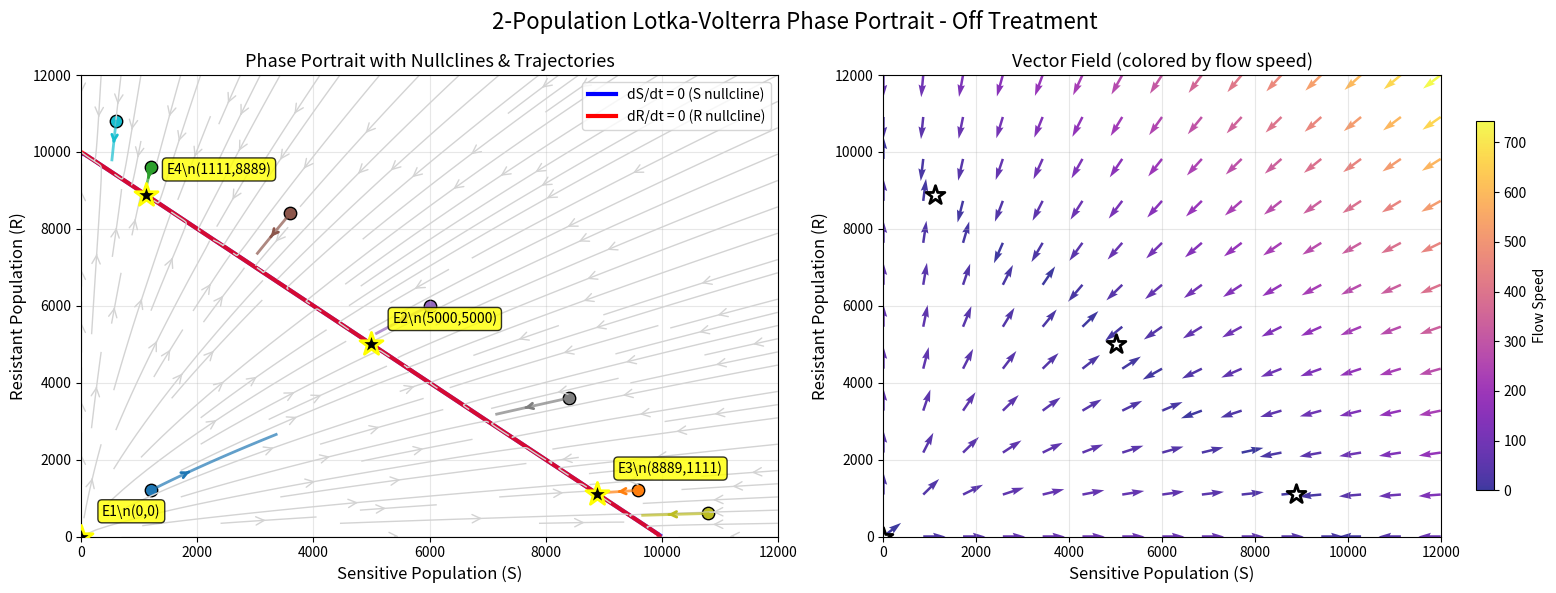
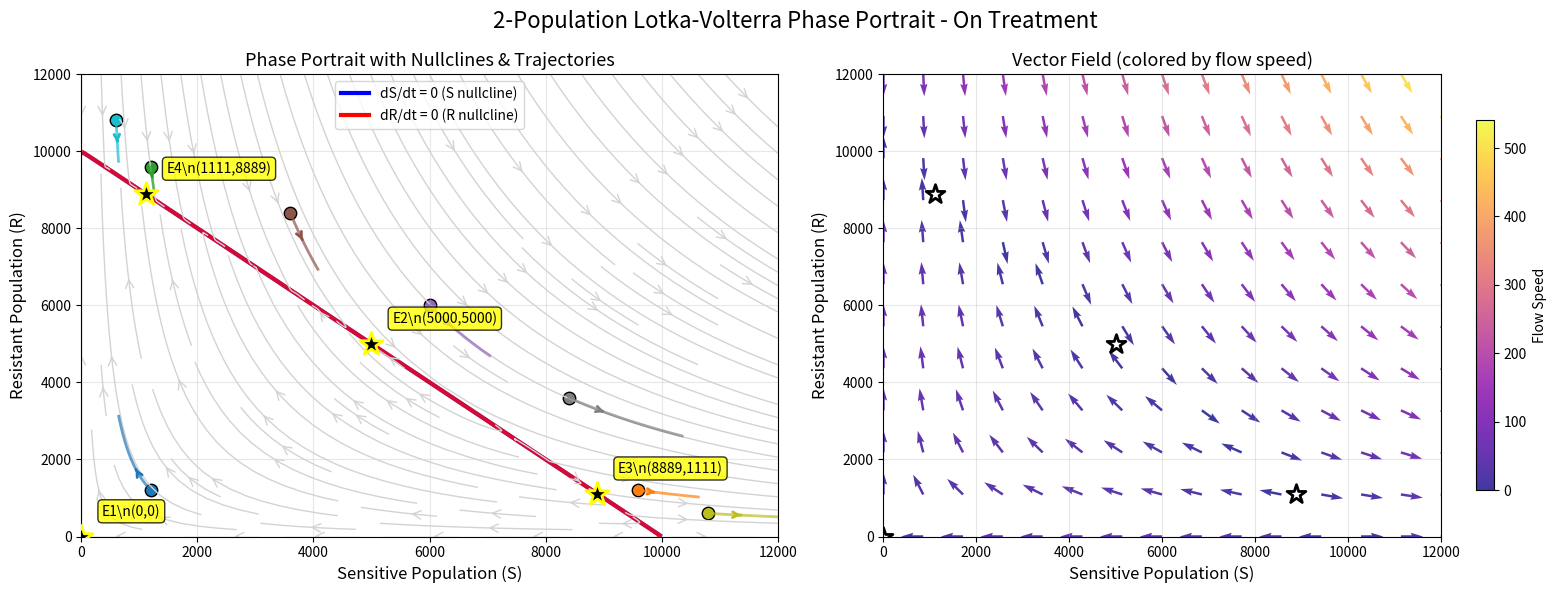
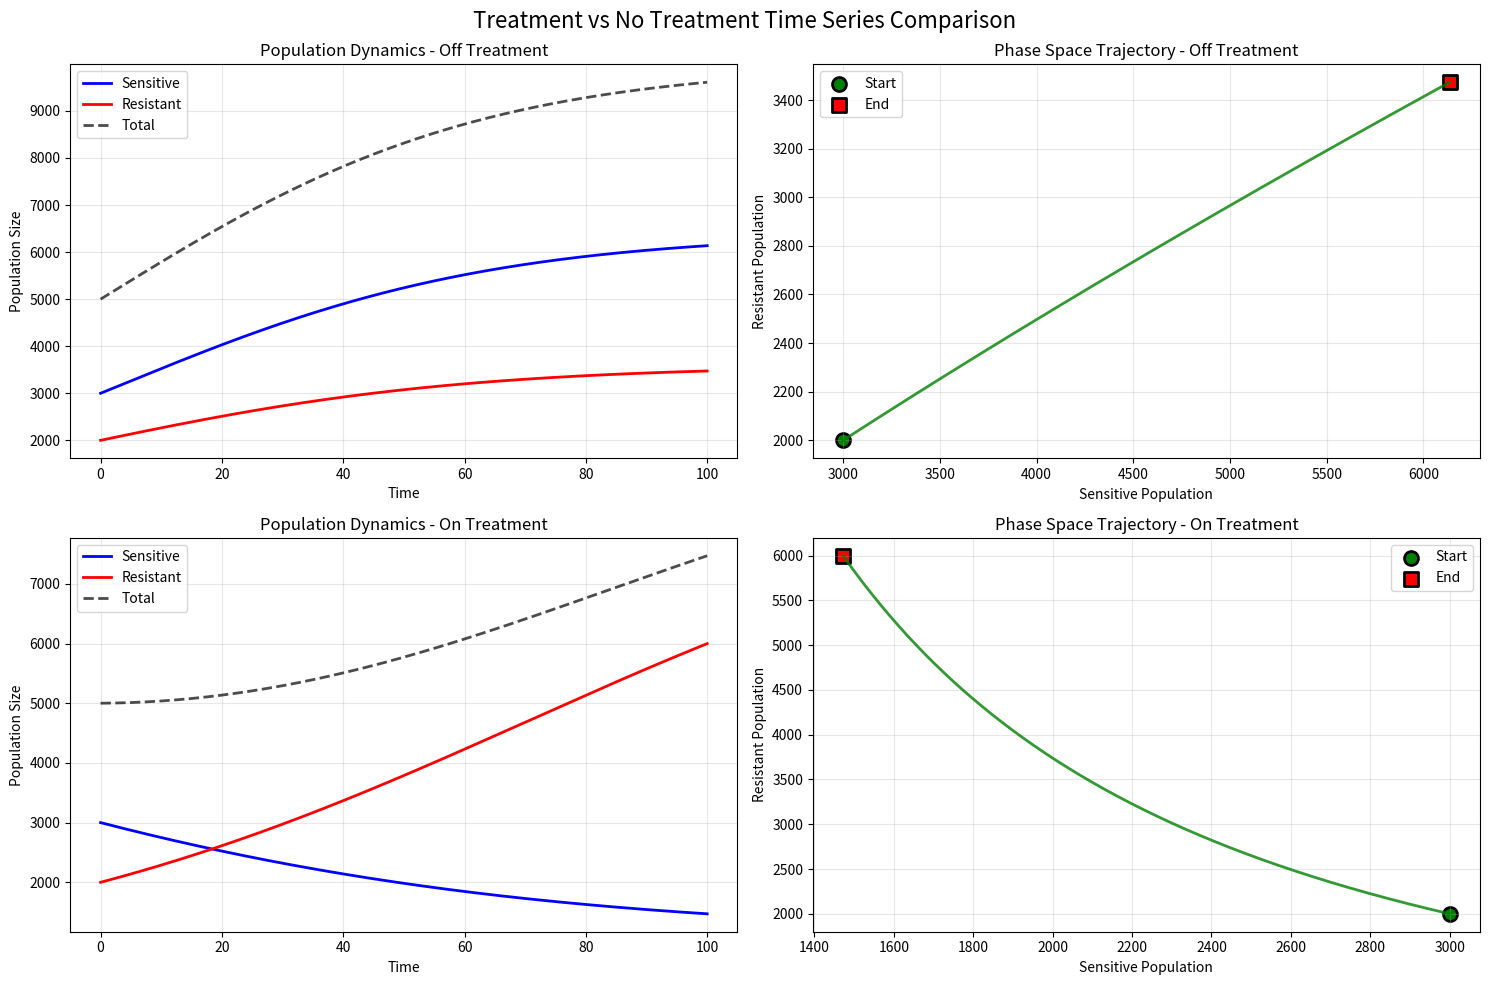

Write Python code to recreate these figures, in order.
import numpy as np
import matplotlib.pyplot as plt
from scipy.integrate import solve_ivp
from scipy.optimize import fsolve
import warnings
warnings.filterwarnings('ignore')

class LV2PopulationPhasePortrait:
    def __init__(self, growth_rates, death_rates, carrying_capacity, drug_efficiency):
        """
        Initialize 2-population Lotka-Volterra phase portrait analyzer
        
        Parameters:
        - growth_rates: [r_S, r_R] growth rates for Sensitive and Resistant populations
        - death_rates: [d_S, d_R] death rates for Sensitive and Resistant populations  
        - carrying_capacity: K (shared carrying capacity)
        - drug_efficiency: d_D (drug efficiency, 0-1)
        """
        self.growth_rates = np.array(growth_rates, dtype=np.float64)
        self.death_rates = np.array(death_rates, dtype=np.float64)
        self.carrying_capacity = carrying_capacity
        self.drug_efficiency = drug_efficiency
        
        # Store parameters for easy access
        self.r_S, self.r_R = self.growth_rates
        self.d_S, self.d_R = self.death_rates
        self.K = self.carrying_capacity
        self.d_D = self.drug_efficiency
    
    def ode_system(self, t, y, treatment_on=False):
        """
        2-population Lotka-Volterra ODE system
        
        dS/dt = r_S * S * (1 - (S+R)/K) * (1 - d_D*D) - d_S * S
        dR/dt = r_R * R * (1 - (S+R)/K) - d_R * R
        
        where D = 1 if treatment_on, 0 otherwise
        """
        S, R = np.maximum(y, 1e-12)  # Prevent negative populations
        
        D = 1 if treatment_on else 0
        total_pop = S + R
        
        # Lotka-Volterra equations with logistic growth and treatment effect
        dS_dt = self.r_S * S * (1 - total_pop/self.K) * (1 - self.d_D * D) - self.d_S * S
        dR_dt = self.r_R * R * (1 - total_pop/self.K) - self.d_R * R
        
        return [dS_dt, dR_dt]
    
    def find_equilibria(self, treatment_on=False):
        """Find equilibrium points of the system"""
        def equilibrium_equations(y):
            return self.ode_system(0, y, treatment_on)
        
        # Strategic initial guesses for equilibrium finding
        guesses = [
            [1e-6, 1e-6],           # Near extinction
            [1000, 1000],           # Balanced populations
            [self.K/2, 0],          # Sensitive only
            [0, self.K/2],          # Resistant only
            [self.K/3, self.K/3],   # Mixed populations
            [self.K*0.8, self.K*0.1], # Sensitive dominant
            [self.K*0.1, self.K*0.8], # Resistant dominant
        ]
        
        equilibria = []
        treatment_label = "on treatment" if treatment_on else "off treatment"
        
        print(f"\n=== EQUILIBRIUM ANALYSIS ({treatment_label.upper()}) ===")
        
        for guess in guesses:
            try:
                eq = fsolve(equilibrium_equations, guess, xtol=1e-10)
                derivatives = equilibrium_equations(eq)
                
                # Check if it's actually an equilibrium
                if np.allclose(derivatives, 0, atol=1e-6) and np.all(eq >= -1e-6):
                    eq = np.maximum(eq, 0)  # Ensure non-negative
                    
                    # Check uniqueness
                    is_unique = True
                    for existing_eq in equilibria:
                        if np.allclose(eq, existing_eq, atol=50):  # 50 cell tolerance
                            is_unique = False
                            break
                    
                    if is_unique:
                        equilibria.append(eq)
                        
                        print(f"Equilibrium {len(equilibria)}:")
                        print(f"  S = {eq[0]:.1f}, R = {eq[1]:.1f}")
                        print(f"  Total = {np.sum(eq):.1f}")
                        
                        # Stability analysis
                        self._analyze_stability(eq, treatment_on)
                        print()
                        
            except:
                continue
        
        print(f"Found {len(equilibria)} equilibria for {treatment_label}")
        return equilibria
    
    def _analyze_stability(self, equilibrium, treatment_on):
        """Analyze stability of an equilibrium point"""
        try:
            # Compute Jacobian using finite differences
            eps = 1e-6
            jacobian = np.zeros((2, 2))
            
            for i in range(2):
                eq_plus = equilibrium.copy()
                eq_minus = equilibrium.copy()
                eq_plus[i] += eps
                eq_minus[i] = max(eq_minus[i] - eps, 1e-12)
                
                f_plus = self.ode_system(0, eq_plus, treatment_on)
                f_minus = self.ode_system(0, eq_minus, treatment_on)
                jacobian[:, i] = (np.array(f_plus) - np.array(f_minus)) / (2 * eps)
            
            eigenvals = np.linalg.eigvals(jacobian)
            real_parts = np.real(eigenvals)
            
            if np.all(real_parts < -1e-8):
                stability = "Stable (sink)"
            elif np.all(real_parts > 1e-8):
                stability = "Unstable (source)"
            elif np.any(real_parts > 1e-8) and np.any(real_parts < -1e-8):
                stability = "Saddle point"
            else:
                stability = "Marginal/Center"
            
            print(f"  Stability: {stability}")
            print(f"  Eigenvalues: {eigenvals}")
            
        except:
            print(f"  Stability: Analysis failed")
    
    def create_phase_portrait(self, treatment_on=False, figsize=(16, 6)):
        """Create comprehensive phase portrait"""
        treatment_label = "On Treatment" if treatment_on else "Off Treatment"
        
        fig, (ax1, ax2) = plt.subplots(1, 2, figsize=figsize)
        fig.suptitle(f'2-Population Lotka-Volterra Phase Portrait - {treatment_label}', fontsize=16)
        
        # Set axis limits
        max_S = self.K * 1.2
        max_R = self.K * 1.2
        
        # Find equilibria
        equilibria = self.find_equilibria(treatment_on)
        
        # Plot 1: Phase portrait with nullclines and trajectories
        ax = ax1
        
        # Create meshgrid for nullclines
        S_range = np.linspace(0, max_S, 200)
        R_range = np.linspace(0, max_R, 200)
        S_grid, R_grid = np.meshgrid(S_range, R_range)
        
        # Compute derivatives on grid
        DS = np.zeros_like(S_grid)
        DR = np.zeros_like(R_grid)
        
        for i in range(S_grid.shape[0]):
            for j in range(S_grid.shape[1]):
                derivatives = self.ode_system(0, [S_grid[i,j], R_grid[i,j]], treatment_on)
                DS[i,j] = derivatives[0]
                DR[i,j] = derivatives[1]
        
        # Plot nullclines
        try:
            # S nullcline: where dS/dt = 0
            cs = ax.contour(S_grid, R_grid, DS, levels=[0], colors='blue', linewidths=3, alpha=0.8)
            ax.plot([], [], 'b-', linewidth=3, label='dS/dt = 0 (S nullcline)')
            
            # R nullcline: where dR/dt = 0
            cr = ax.contour(S_grid, R_grid, DR, levels=[0], colors='red', linewidths=3, alpha=0.8)
            ax.plot([], [], 'r-', linewidth=3, label='dR/dt = 0 (R nullcline)')
            
        except:
            print("Could not plot nullclines")
        
        # Plot equilibria
        for i, eq in enumerate(equilibria):
            ax.scatter(eq[0], eq[1], color='black', s=300, marker='*', 
                      edgecolor='yellow', linewidth=2, zorder=10)
            ax.annotate(f'E{i+1}\\n({eq[0]:.0f},{eq[1]:.0f})', 
                       xy=(eq[0], eq[1]), xytext=(15, 15), 
                       textcoords='offset points', fontsize=10,
                       bbox=dict(boxstyle='round,pad=0.3', facecolor='yellow', alpha=0.8),
                       zorder=10)
        
        # Add streamplot for flow visualization
        S_stream = np.linspace(0, max_S, 25)
        R_stream = np.linspace(0, max_R, 20)
        S_stream_mesh, R_stream_mesh = np.meshgrid(S_stream, R_stream)
        
        DS_stream = np.zeros_like(S_stream_mesh)
        DR_stream = np.zeros_like(R_stream_mesh)
        
        for i in range(S_stream_mesh.shape[0]):
            for j in range(S_stream_mesh.shape[1]):
                derivatives = self.ode_system(0, [S_stream_mesh[i,j], R_stream_mesh[i,j]], treatment_on)
                DS_stream[i,j] = derivatives[0]
                DR_stream[i,j] = derivatives[1]
        
        # Create streamplot with better visibility
        ax.streamplot(S_stream_mesh, R_stream_mesh, DS_stream, DR_stream, 
                     density=1.2, linewidth=1, color='lightgray',
                     arrowsize=1.5, arrowstyle='->')
        
        # Plot sample trajectories
        initial_conditions = [
            [max_S*0.1, max_R*0.1],
            [max_S*0.8, max_R*0.1], 
            [max_S*0.1, max_R*0.8],
            [max_S*0.5, max_R*0.5],
            [max_S*0.3, max_R*0.7],
            [max_S*0.7, max_R*0.3],
            [max_S*0.9, max_R*0.05],
            [max_S*0.05, max_R*0.9]
        ]
        
        colors = plt.cm.tab10(np.linspace(0, 1, len(initial_conditions)))
        
        for i, ic in enumerate(initial_conditions):
            try:
                sol = solve_ivp(
                    lambda t, y: self.ode_system(t, y, treatment_on),
                    (0, 50), ic,
                    method='RK45',
                    rtol=1e-6, atol=1e-8,
                    max_step=0.5
                )
                
                if sol.success and len(sol.y[0]) > 5:
                    ax.plot(sol.y[0], sol.y[1], color=colors[i], linewidth=2, alpha=0.7)
                    ax.scatter(ic[0], ic[1], color=colors[i], s=80, marker='o', 
                              edgecolor='black', linewidth=1)
                    # Add arrow to show direction
                    if len(sol.y[0]) > 10:
                        mid_idx = len(sol.y[0]) // 3
                        ax.annotate('', xy=(sol.y[0][mid_idx+5], sol.y[1][mid_idx+5]), 
                                   xytext=(sol.y[0][mid_idx], sol.y[1][mid_idx]),
                                   arrowprops=dict(arrowstyle='->', color=colors[i], lw=2))
            except:
                continue
        
        ax.set_xlabel('Sensitive Population (S)', fontsize=12)
        ax.set_ylabel('Resistant Population (R)', fontsize=12)
        ax.set_title('Phase Portrait with Nullclines & Trajectories', fontsize=13)
        ax.set_xlim(0, max_S)
        ax.set_ylim(0, max_R)
        ax.grid(True, alpha=0.3)
        ax.legend()
        
        # Plot 2: Vector field
        ax = ax2
        
        # Create coarser grid for vector field
        S_vec = np.linspace(0, max_S, 15)
        R_vec = np.linspace(0, max_R, 12) 
        S_mesh, R_mesh = np.meshgrid(S_vec, R_vec)
        
        DS_vec = np.zeros_like(S_mesh)
        DR_vec = np.zeros_like(R_mesh)
        
        for i in range(S_mesh.shape[0]):
            for j in range(S_mesh.shape[1]):
                derivatives = self.ode_system(0, [S_mesh[i,j], R_mesh[i,j]], treatment_on)
                DS_vec[i,j] = derivatives[0]
                DR_vec[i,j] = derivatives[1]
        
        # Calculate magnitude for color coding
        M = np.sqrt(DS_vec**2 + DR_vec**2)
        M[M == 0] = 1  # Avoid division by zero
        
        # Normalize vectors for consistent arrow sizes
        DS_norm = DS_vec / M
        DR_norm = DR_vec / M
        
        # Plot vector field with magnitude-based coloring
        quiver = ax.quiver(S_mesh, R_mesh, DS_norm, DR_norm, M, 
                          scale=25, alpha=0.8, cmap='plasma')
        
        # Add equilibria to vector field plot
        for i, eq in enumerate(equilibria):
            ax.scatter(eq[0], eq[1], color='white', s=200, marker='*', 
                      edgecolor='black', linewidth=2)
        
        ax.set_xlabel('Sensitive Population (S)', fontsize=12)
        ax.set_ylabel('Resistant Population (R)', fontsize=12)
        ax.set_title('Vector Field (colored by flow speed)', fontsize=13)
        ax.set_xlim(0, max_S)
        ax.set_ylim(0, max_R)
        ax.grid(True, alpha=0.3)
        
        # Add colorbar
        cbar = plt.colorbar(quiver, ax=ax, shrink=0.8)
        cbar.set_label('Flow Speed', fontsize=10)
        
        plt.tight_layout()
        return fig
    
    def plot_time_series_comparison(self, initial_condition=None, t_max=100):
        """Plot time series comparing treatment vs no treatment"""
        
        if initial_condition is None:
            initial_condition = [self.K*0.3, self.K*0.2]  # Default IC
        
        fig, ((ax1, ax2), (ax3, ax4)) = plt.subplots(2, 2, figsize=(15, 10))
        fig.suptitle('Treatment vs No Treatment Time Series Comparison', fontsize=16)
        
        t_span = (0, t_max)
        t_eval = np.linspace(0, t_max, 1000)
        
        treatments = [False, True]
        treatment_labels = ['Off Treatment', 'On Treatment']
        axes_pairs = [(ax1, ax2), (ax3, ax4)]
        
        for treat_idx, (treatment_on, label) in enumerate(zip(treatments, treatment_labels)):
            ax_pop, ax_phase = axes_pairs[treat_idx]
            
            # Solve ODE
            sol = solve_ivp(
                lambda t, y: self.ode_system(t, y, treatment_on),
                t_span, initial_condition,
                t_eval=t_eval,
                method='RK45',
                rtol=1e-6, atol=1e-8
            )
            
            if sol.success:
                # Population time series
                ax_pop.plot(sol.t, sol.y[0], 'b-', label='Sensitive', linewidth=2)
                ax_pop.plot(sol.t, sol.y[1], 'r-', label='Resistant', linewidth=2)
                total_pop = sol.y[0] + sol.y[1]
                ax_pop.plot(sol.t, total_pop, 'k--', label='Total', linewidth=2, alpha=0.7)
                
                ax_pop.set_xlabel('Time')
                ax_pop.set_ylabel('Population Size')
                ax_pop.set_title(f'Population Dynamics - {label}')
                ax_pop.legend()
                ax_pop.grid(True, alpha=0.3)
                
                # Phase space trajectory
                ax_phase.plot(sol.y[0], sol.y[1], 'g-', linewidth=2, alpha=0.8)
                ax_phase.scatter(initial_condition[0], initial_condition[1], 
                               color='green', s=100, marker='o', 
                               edgecolor='black', linewidth=2, label='Start')
                ax_phase.scatter(sol.y[0][-1], sol.y[1][-1], 
                               color='red', s=100, marker='s', 
                               edgecolor='black', linewidth=2, label='End')
                
                ax_phase.set_xlabel('Sensitive Population')
                ax_phase.set_ylabel('Resistant Population')
                ax_phase.set_title(f'Phase Space Trajectory - {label}')
                ax_phase.legend()
                ax_phase.grid(True, alpha=0.3)
        
        plt.tight_layout()
        return fig
    
    def generate_complete_analysis(self):
        """Generate complete phase portrait analysis"""
        
        print("2-POPULATION LOTKA-VOLTERRA PHASE PORTRAIT ANALYSIS")
        print("=" * 60)
        print("System equations:")
        print(f"dS/dt = r_S * S * (1 - (S+R)/K) * (1 - d_D*D) - d_S * S")
        print(f"dR/dt = r_R * R * (1 - (S+R)/K) - d_R * R")
        print()
        print("Parameters:")
        print(f"  Growth rates: r_S = {self.r_S}, r_R = {self.r_R}")
        print(f"  Death rates: d_S = {self.d_S}, d_R = {self.d_R}")
        print(f"  Carrying capacity: K = {self.K}")
        print(f"  Drug efficiency: d_D = {self.d_D}")
        print()
        
        # Create phase portraits for both treatment conditions
        fig1 = self.create_phase_portrait(treatment_on=False)
        fig2 = self.create_phase_portrait(treatment_on=True)
        
        # Create time series comparison
        fig3 = self.plot_time_series_comparison()
        
        return fig1, fig2, fig3


# Example usage with parameters from your environment
def run_example_analysis():
    """Run example analysis with realistic cancer therapy parameters"""
    
    # Parameters inspired by cancer therapy models
    growth_rates = [0.035, 0.027]      # Sensitive grows faster initially
    death_rates = [0.0, 0.0]      # Both have natural death rates
    carrying_capacity = 10000       # Tissue carrying capacity
    drug_efficiency = 1.5           # Drug reduces sensitive growth by 80%
    
    # Create analyzer
    analyzer = LV2PopulationPhasePortrait(
        growth_rates=growth_rates,
        death_rates=death_rates, 
        carrying_capacity=carrying_capacity,
        drug_efficiency=drug_efficiency
    )
    
    # Generate complete analysis
    fig1, fig2, fig3 = analyzer.generate_complete_analysis()
    
    # Save figures
    fig1.savefig('phase_portrait_off_treatment.png', dpi=300, bbox_inches='tight')
    fig2.savefig('phase_portrait_on_treatment.png', dpi=300, bbox_inches='tight')
    fig3.savefig('time_series_comparison.png', dpi=300, bbox_inches='tight')
    
    print("\nFiles saved:")
    print("- phase_portrait_off_treatment.png")
    print("- phase_portrait_on_treatment.png") 
    print("- time_series_comparison.png")
    
    return analyzer

# Run the example
if __name__ == "__main__":
    analyzer = run_example_analysis()
    plt.show()